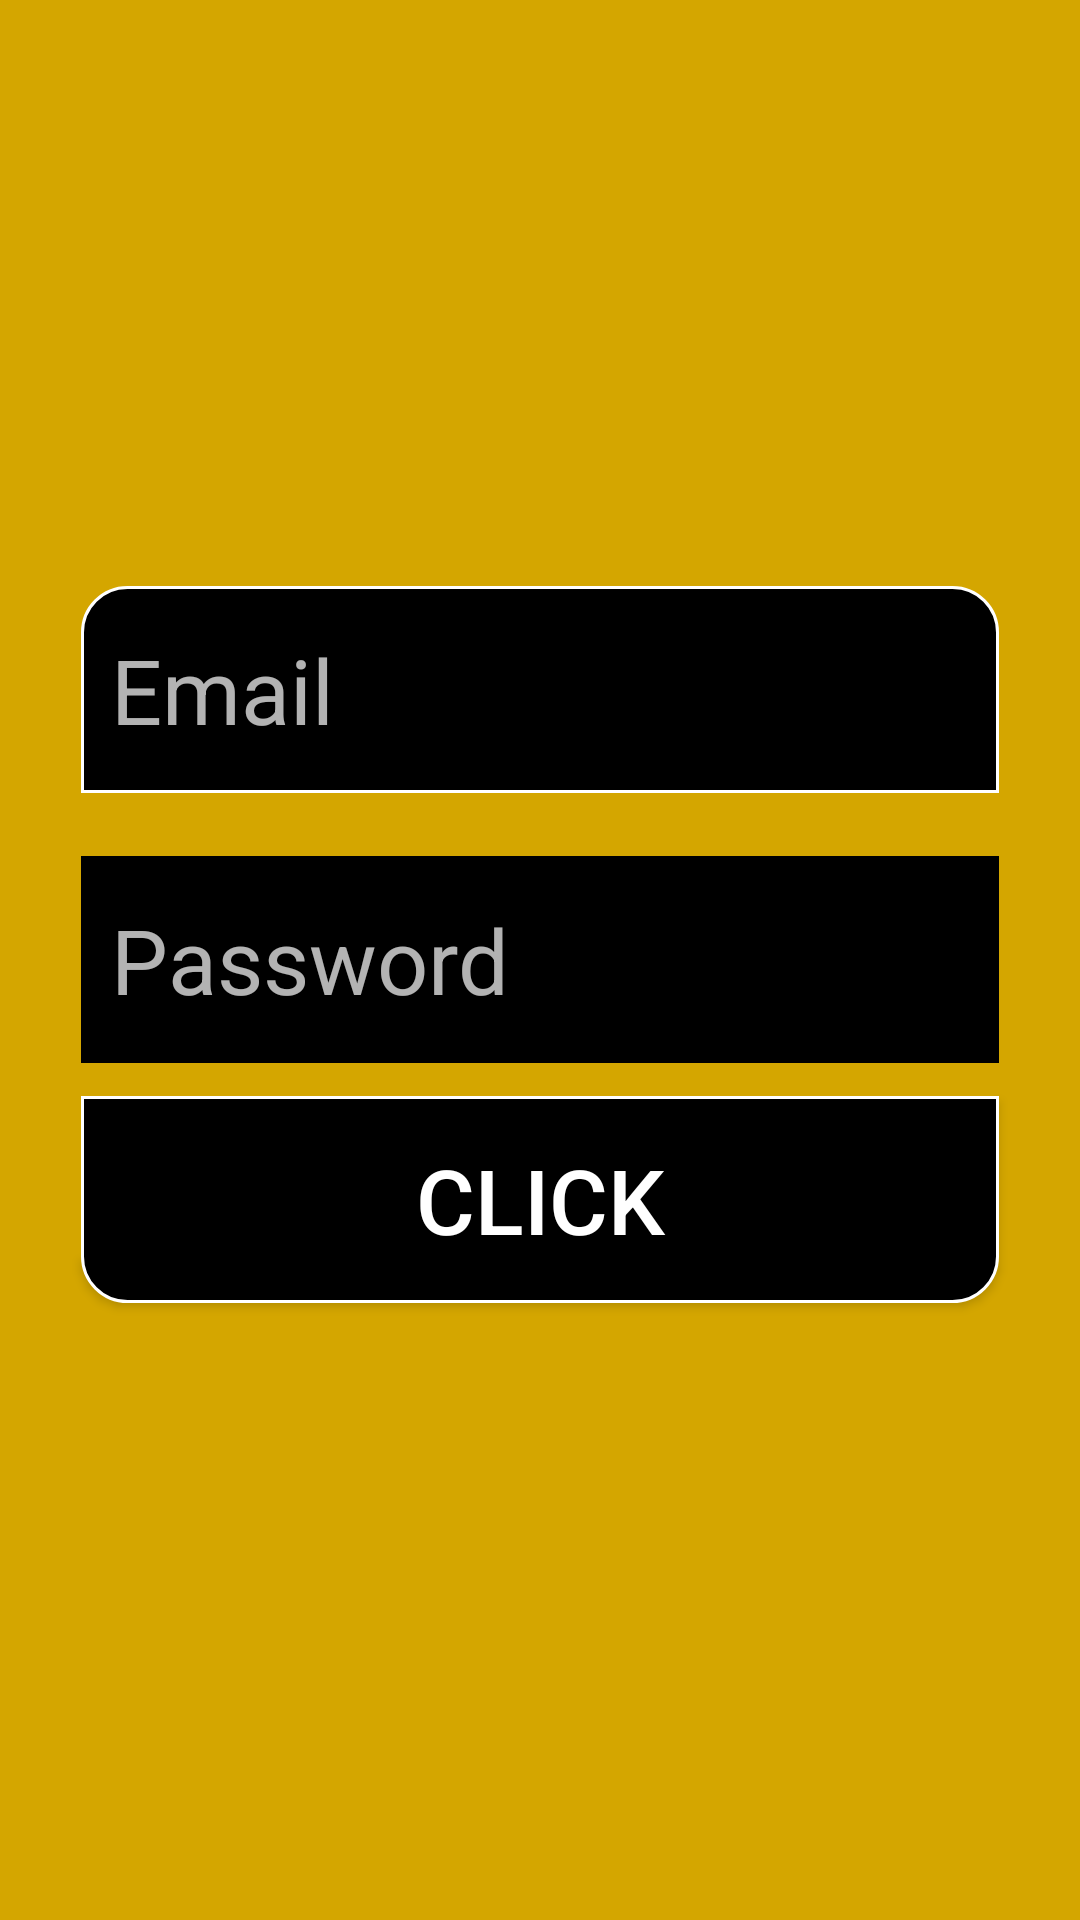

Android layout source for this screen:
<!-- AndroidManifest.xml: application theme Theme.NavGrapf_safeArg_hw_04_01 -->
<!-- res/layout/fragment_edit_text.xml -->
<?xml version="1.0" encoding="utf-8"?>
<FrameLayout xmlns:android="http://schemas.android.com/apk/res/android"
    xmlns:tools="http://schemas.android.com/tools"
    android:layout_width="match_parent"
    android:layout_height="match_parent"
    android:background="#D4A600"
    tools:context=".Ui.Fragment.EditTextFragment">

    <EditText
        android:id="@+id/et_email"
        android:layout_width="306dp"
        android:layout_height="69dp"
        android:layout_gravity="center"
        android:layout_marginBottom="90dp"
        android:background="@drawable/bg_edit_text"
        android:hint="@string/email"
        android:padding="10dp"
        android:paddingHorizontal="40dp"
        android:textColor="@color/white"
        android:textSize="30sp" />

    <EditText
        android:id="@+id/et_password"
        android:layout_width="306dp"
        android:layout_height="69dp"
        android:layout_gravity="center"
        android:background="#000000"
        android:hint="@string/password"
        android:padding="10dp"
        android:paddingHorizontal="40dp"
        android:textColor="@color/white"
        android:textSize="30sp" />

    <Button
        android:id="@+id/btn_click"
        android:layout_width="306dp"
        android:layout_height="69dp"
        android:layout_gravity="center"
        android:layout_marginTop="80dp"
        android:background="@drawable/bg_btn"
        android:padding="10dp"
        android:paddingHorizontal="40dp"
        android:text="@string/click"
        android:textColor="@color/white"
        android:textSize="30sp" />


</FrameLayout>
<!-- resources referenced by this layout -->
<resources>
  <!-- drawable bg_btn (drawable) -->
  <?xml version="1.0" encoding="utf-8"?>
  <shape xmlns:android="http://schemas.android.com/apk/res/android">
      <solid android:color="#000000"/>
      <stroke android:width="1dip" android:color="#ffffff" />
      <corners
          android:bottomLeftRadius="15dp"
          android:bottomRightRadius="15dp"/>
  </shape>
  <!-- drawable bg_edit_text (drawable) -->
  <?xml version="1.0" encoding="utf-8"?>
  <shape xmlns:android="http://schemas.android.com/apk/res/android">
      <solid android:color="#000000"/>
      <stroke android:width="1dip" android:color="#ffffff" />
      <corners
          android:topLeftRadius="15dp"
          android:topRightRadius="15dp"/>
  
  
  
  </shape>
  <string name="click">Click</string>
  <string name="email">Email</string>
  <string name="password">Password</string>
  <style name="Theme.NavGrapf_safeArg_hw_04_01" parent="Base.Theme.NavGrapf_safeArg_hw_04_01" />
  <style name="Base.Theme.NavGrapf_safeArg_hw_04_01" parent="Theme.MaterialComponents.NoActionBar.Bridge">
          
          
      </style>
  <!-- not gathered from this repository: default colours our renderer supplied (Android Studio template values) -->
  <color name="white">#FFFFFFFF</color>
</resources>
